Run: headless pygame with SDL's dummy video driver; simulated clock (each Clock.tick advances the game by its frame time, no real sleeping); random seed 0; keys injected as events and as key.get_pressed() state; no mouse input.
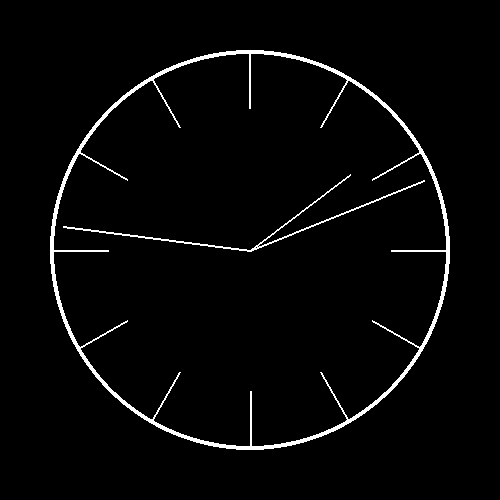
Frame 1 of 4 · flips 1–60 · no input
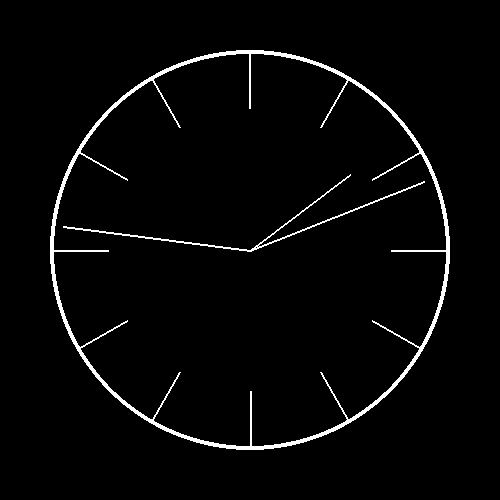
Frame 2 of 4 · flips 61–180 · tapped SPACE, RETURN · held RIGHT (→), D
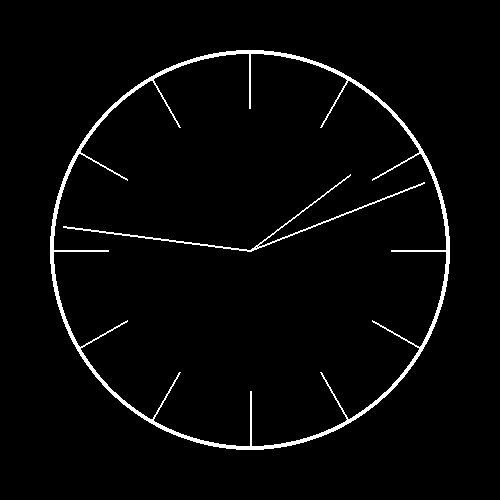
Frame 3 of 4 · flips 181–300 · held DOWN (↓), S
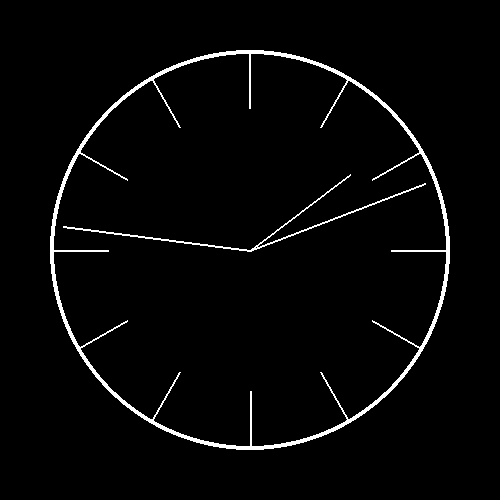
Frame 4 of 4 · flips 301–420 · held LEFT (←), A, UP (↑), W

The pygame program that drew these frames:

import pygame
import time
import math


SCREEN_SIZE = (500, 500)
RADIUS = 200
OFFSET = 10


magnitude = RADIUS / 58


pygame.init()
window = pygame.display.set_mode(SCREEN_SIZE)


def main():
    s = time.time()
    m = s / 60
    h = m / 60
    t = [h % 12, m % 60, s % 60]

    angs = [360 / 12 * t[0] - 90, 360 / 60 * t[1] - 90, 360 / 60 * t[2] - 90]

    window.fill((0, 0, 0))
    draw_hands(angs)
    draw_clock()

    pygame.display.set_caption(f"{int(t[0])} : {int(t[1])} : {t[2]:.2f}")
    pygame.display.update()


def draw_hands(theta):
    for i, x in enumerate(theta):
        mag = magnitude - OFFSET / 58

        if i == 0:
            point = rotate(math.radians(x), mag / 1.5)
        else:
            point = rotate(math.radians(x), mag)

        pygame.draw.line(window, (255, 255, 255), convert_coords(0, 0), convert_coords(point[0], point[1]), 2)


def draw_clock():
    pygame.draw.circle(window, (255, 255, 255), (SCREEN_SIZE[0] // 2, SCREEN_SIZE[1] // 2), RADIUS, 4)

    for i in range(0, 12):
        point = rotate(math.radians(360 / 12 * i), magnitude)
        point2 = rotate(math.radians(360 / 12 * i), magnitude / 1.4)
        pygame.draw.line(window, (255, 255, 255), (convert_coords(point[0], point[1])), (convert_coords(point2[0], point2[1])), 2)


convert_coords = lambda x, y: (int(x + SCREEN_SIZE[0] // 2), int(y + SCREEN_SIZE[1] // 2))
rotate = lambda theta, magnitude: (magnitude * math.degrees(math.cos(theta)), magnitude * math.degrees(math.sin(theta)))
        

while True:
    main()
    for e in pygame.event.get():
        if e.type == pygame.QUIT:
            quit()
